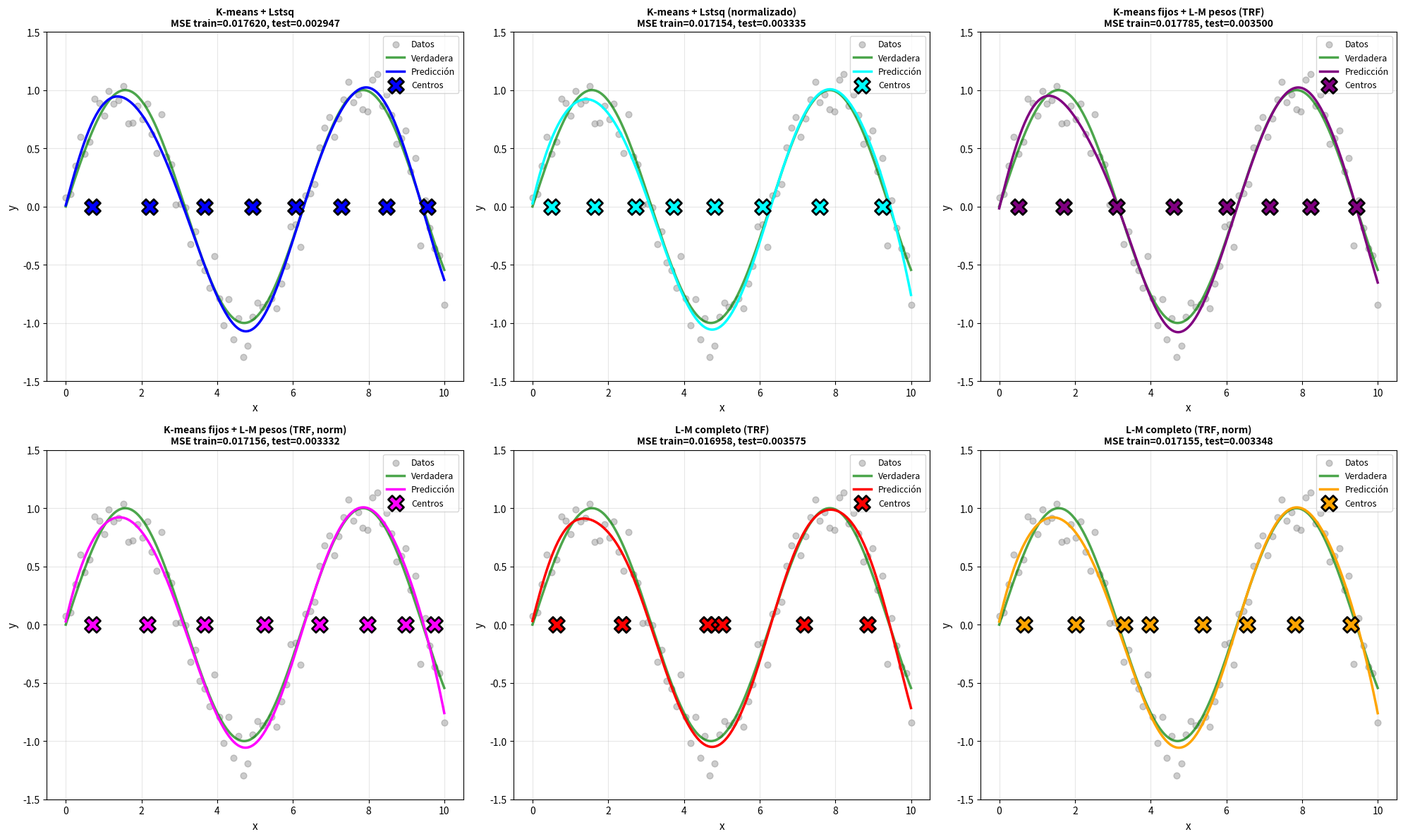

Python code for this plot: (Note: this script raises an exception after producing the figure.)
"""
RBF Híbrida CORREGIDA: K-means + Levenberg-Marquardt
Con mejor manejo numérico y normalización
"""
import numpy as np
import matplotlib.pyplot as plt
from scipy.optimize import least_squares, minimize
from scipy.spatial.distance import cdist


class RBFHybridCorrected:
    """RBF híbrida con normalización mejorada"""

    def __init__(self, n_centers, sigma=1.0):
        self.n_centers = n_centers
        self.sigma = sigma
        self.centers = None
        self.weights = None
        self.n_features = None
        self.X_mean = None
        self.X_std = None
        self.y_mean = None
        self.y_std = None

    def _gaussian_rbf(self, X, centers):
        """Función RBF gaussiana"""
        distances = cdist(X, centers, 'euclidean')
        return np.exp(-(distances ** 2) / (2 * self.sigma ** 2))

    def _kmeans_centers(self, X, n_centers, max_iters=100):
        """K-means para centros"""
        n_samples = X.shape[0]
        idx = np.random.choice(n_samples, n_centers, replace=False)
        centers = X[idx].copy()

        for _ in range(max_iters):
            distances = cdist(X, centers, 'euclidean')
            labels = np.argmin(distances, axis=1)
            new_centers = np.array([X[labels == i].mean(axis=0)
                                   if np.sum(labels == i) > 0 else centers[i]
                                   for i in range(n_centers)])
            if np.allclose(centers, new_centers):
                break
            centers = new_centers
        return centers

    def fit_lstsq(self, X, y, normalize=False):
        """Método estándar: K-means + mínimos cuadrados"""
        X = np.array(X).reshape(-1, 1) if len(np.array(X).shape) == 1 else np.array(X)
        y = np.array(y).reshape(-1, 1) if len(np.array(y).shape) == 1 else np.array(y)

        self.n_features = X.shape[1]

        # Normalizar si se solicita
        if normalize:
            self.X_mean, self.X_std = X.mean(axis=0), X.std(axis=0) + 1e-8
            self.y_mean, self.y_std = y.mean(), y.std() + 1e-8
            X = (X - self.X_mean) / self.X_std
            y = (y - self.y_mean) / self.y_std

        # K-means para centros
        self.centers = self._kmeans_centers(X, self.n_centers)

        # Mínimos cuadrados para pesos
        phi = self._gaussian_rbf(X, self.centers)
        phi = np.hstack([phi, np.ones((phi.shape[0], 1))])
        self.weights = np.linalg.lstsq(phi, y, rcond=None)[0]

        return self

    def fit_lm_weights_only(self, X, y, normalize=False, method='trf'):
        """L-M optimizando SOLO pesos (centros de K-means fijos)"""
        X = np.array(X).reshape(-1, 1) if len(np.array(X).shape) == 1 else np.array(X)
        y = np.array(y).reshape(-1, 1) if len(np.array(y).shape) == 1 else np.array(y)

        self.n_features = X.shape[1]

        # Normalizar si se solicita
        if normalize:
            self.X_mean, self.X_std = X.mean(axis=0), X.std(axis=0) + 1e-8
            self.y_mean, self.y_std = y.mean(), y.std() + 1e-8
            X = (X - self.X_mean) / self.X_std
            y = (y - self.y_mean) / self.y_std

        # K-means para centros (FIJOS)
        self.centers = self._kmeans_centers(X, self.n_centers)

        # Inicialización con lstsq
        phi = self._gaussian_rbf(X, self.centers)
        phi = np.hstack([phi, np.ones((phi.shape[0], 1))])
        weights_init = np.linalg.lstsq(phi, y, rcond=None)[0].flatten()

        print(f"  Inicialización:")
        print(f"    Pesos iniciales (lstsq): min={weights_init.min():.4f}, max={weights_init.max():.4f}")

        # Función de residuos para L-M
        def residuals(w):
            phi_w = self._gaussian_rbf(X, self.centers)
            phi_w = np.hstack([phi_w, np.ones((phi_w.shape[0], 1))])
            return (phi_w @ w.reshape(-1, 1) - y).flatten()

        # Optimizar con L-M
        result = least_squares(
            residuals,
            weights_init,
            method=method,  # 'lm' requiere problema sobredeterminado, 'trf' es más robusto
            verbose=0,
            ftol=1e-12,
            xtol=1e-12,
            gtol=1e-12,
            max_nfev=10000
        )

        self.weights = result.x.reshape(-1, 1)

        print(f"  Resultado L-M:")
        print(f"    Estado: {result.message}")
        print(f"    Evaluaciones: {result.nfev}")
        print(f"    Pesos finales: min={self.weights.min():.4f}, max={self.weights.max():.4f}")
        print(f"    Diferencia con lstsq: {np.linalg.norm(self.weights.flatten() - weights_init):.2e}")

        return self

    def fit_lm_full(self, X, y, normalize=False, method='trf'):
        """L-M optimizando centros Y pesos simultáneamente"""
        X = np.array(X).reshape(-1, 1) if len(np.array(X).shape) == 1 else np.array(X)
        y = np.array(y).reshape(-1, 1) if len(np.array(y).shape) == 1 else np.array(y)

        self.n_features = X.shape[1]

        # Normalizar si se solicita
        if normalize:
            self.X_mean, self.X_std = X.mean(axis=0), X.std(axis=0) + 1e-8
            self.y_mean, self.y_std = y.mean(), y.std() + 1e-8
            X = (X - self.X_mean) / self.X_std
            y = (y - self.y_mean) / self.y_std

        # K-means para inicialización
        centers_init = self._kmeans_centers(X, self.n_centers)

        # Pesos iniciales
        phi = self._gaussian_rbf(X, centers_init)
        phi = np.hstack([phi, np.ones((phi.shape[0], 1))])
        weights_init = np.linalg.lstsq(phi, y, rcond=None)[0].flatten()

        # Concatenar parámetros
        params_init = np.concatenate([centers_init.flatten(), weights_init])

        print(f"  Inicialización:")
        print(f"    Parámetros totales: {len(params_init)}")
        print(f"    Centros: {self.n_centers * self.n_features}")
        print(f"    Pesos: {len(weights_init)}")

        # Función de residuos
        def residuals(params):
            n_center_params = self.n_centers * self.n_features
            centers = params[:n_center_params].reshape(self.n_centers, self.n_features)
            weights = params[n_center_params:]

            phi_opt = self._gaussian_rbf(X, centers)
            phi_opt = np.hstack([phi_opt, np.ones((phi_opt.shape[0], 1))])
            return (phi_opt @ weights.reshape(-1, 1) - y).flatten()

        # Optimizar
        result = least_squares(
            residuals,
            params_init,
            method=method,
            verbose=0,
            ftol=1e-10,
            xtol=1e-10,
            max_nfev=10000
        )

        # Extraer resultados
        n_center_params = self.n_centers * self.n_features
        self.centers = result.x[:n_center_params].reshape(self.n_centers, self.n_features)
        self.weights = result.x[n_center_params:].reshape(-1, 1)

        center_movement = np.linalg.norm(self.centers - centers_init)
        print(f"  Resultado L-M:")
        print(f"    Estado: {result.message}")
        print(f"    Evaluaciones: {result.nfev}")
        print(f"    Movimiento de centros: {center_movement:.4f}")

        return self

    def predict(self, X):
        """Predicción"""
        X = np.array(X).reshape(-1, 1) if len(np.array(X).shape) == 1 else np.array(X)

        # Normalizar si fue entrenado con normalización
        if self.X_mean is not None:
            X = (X - self.X_mean) / self.X_std

        phi = self._gaussian_rbf(X, self.centers)
        phi = np.hstack([phi, np.ones((phi.shape[0], 1))])
        y_pred = (phi @ self.weights).flatten()

        # Desnormalizar
        if self.y_mean is not None:
            y_pred = y_pred * self.y_std + self.y_mean

        return y_pred


def comprehensive_comparison():
    """Comparación exhaustiva de métodos"""

    # Generar datos
    np.random.seed(42)
    X_train = np.linspace(0, 10, 80)
    y_train = np.sin(X_train) + 0.15 * np.random.randn(80)
    X_test = np.linspace(0, 10, 300)
    y_true = np.sin(X_test)

    print("\n" + "="*80)
    print("COMPARACIÓN EXHAUSTIVA: K-means + Diferentes métodos de optimización")
    print("="*80)

    methods_to_test = [
        ("K-means + Lstsq", 'lstsq', False),
        ("K-means + Lstsq (normalizado)", 'lstsq', True),
        ("K-means fijos + L-M pesos (TRF)", 'lm_weights_trf', False),
        ("K-means fijos + L-M pesos (TRF, norm)", 'lm_weights_trf', True),
        ("L-M completo (TRF)", 'lm_full_trf', False),
        ("L-M completo (TRF, norm)", 'lm_full_trf', True),
    ]

    results = []

    for idx, (name, method_type, normalize) in enumerate(methods_to_test, 1):
        print(f"\n{'─'*80}")
        print(f"MÉTODO {idx}: {name}")
        print(f"{'─'*80}")

        rbf = RBFHybridCorrected(n_centers=8, sigma=1.0)

        if method_type == 'lstsq':
            rbf.fit_lstsq(X_train, y_train, normalize=normalize)
        elif method_type == 'lm_weights_trf':
            rbf.fit_lm_weights_only(X_train, y_train, normalize=normalize, method='trf')
        elif method_type == 'lm_full_trf':
            rbf.fit_lm_full(X_train, y_train, normalize=normalize, method='trf')

        y_pred_train = rbf.predict(X_train)
        y_pred_test = rbf.predict(X_test)

        mse_train = np.mean((y_pred_train - y_train) ** 2)
        mse_test = np.mean((y_pred_test - y_true) ** 2)

        print(f"  MSE entrenamiento: {mse_train:.8f}")
        print(f"  MSE prueba: {mse_test:.8f}")

        results.append({
            'name': name,
            'method': method_type,
            'normalize': normalize,
            'rbf': rbf,
            'y_pred': y_pred_test,
            'mse_train': mse_train,
            'mse_test': mse_test
        })

    # Visualización
    n_methods = len(results)
    fig, axes = plt.subplots(2, 3, figsize=(20, 12))
    axes = axes.flatten()

    colors = ['blue', 'cyan', 'purple', 'magenta', 'red', 'orange']

    for idx, res in enumerate(results):
        ax = axes[idx]
        rbf = res['rbf']

        ax.scatter(X_train, y_train, alpha=0.4, s=40, c='gray', label='Datos', zorder=1)
        ax.plot(X_test, y_true, 'g-', label='Verdadera', linewidth=2.5, alpha=0.7, zorder=2)
        ax.plot(X_test, res['y_pred'], color=colors[idx], linewidth=2.5,
                label='Predicción', zorder=3)
        ax.scatter(rbf.centers if rbf.X_mean is None else rbf.centers * rbf.X_std + rbf.X_mean,
                  np.zeros(rbf.n_centers), c=colors[idx], marker='X', s=250,
                  edgecolors='black', linewidths=2, label='Centros', zorder=5)

        ax.set_xlabel('x', fontsize=11)
        ax.set_ylabel('y', fontsize=11)
        title = f"{res['name']}\nMSE train={res['mse_train']:.6f}, test={res['mse_test']:.6f}"
        ax.set_title(title, fontsize=10, fontweight='bold')
        ax.legend(fontsize=9, loc='upper right')
        ax.grid(True, alpha=0.3)
        ax.set_ylim(-1.5, 1.5)

    plt.tight_layout()
    plt.savefig('/home/rodo/1Paper/rbf_comprehensive_comparison.png', dpi=150, bbox_inches='tight')
    print(f"\n📊 Gráfica guardada: rbf_comprehensive_comparison.png")

    # Tabla resumen
    print("\n" + "="*80)
    print("TABLA RESUMEN")
    print("="*80)
    print(f"{'Método':<45} {'MSE Train':>15} {'MSE Test':>15}")
    print("-"*80)
    for res in results:
        print(f"{res['name']:<45} {res['mse_train']:>15.8f} {res['mse_test']:>15.8f}")
    print("="*80)

    best_idx = np.argmin([r['mse_test'] for r in results])
    print(f"\n🏆 Mejor método: {results[best_idx]['name']}")
    print(f"   MSE test: {results[best_idx]['mse_test']:.8f}")

    plt.show()


if __name__ == "__main__":
    comprehensive_comparison()
